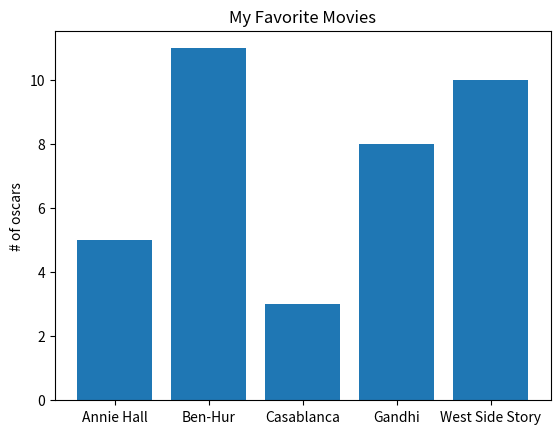

This figure's Python source:
import matplotlib.pyplot as plt 

# X-Y plot
years = [ 1950, 1960, 1970,1980, 1990, 2000, 2010]
gdp =[300.2,543.3, 1075.9,2862.5, 5979.6, 10289.7,14958.3]

#plt.plot(years,gdp,color='red',marker='x',linestyle='solid')
#plt.title ("Nominal GDP")
#plt.ylabel("Billions of $")
#plt.show()

# Bar Charts
movies=["Annie Hall", "Ben-Hur", "Casablanca", "Gandhi","West Side Story"]
num_oscars=[5,11,3,8,10]

xs=[i+0.1 for i,_ in enumerate(movies)]
plt.bar(xs,num_oscars)
plt.ylabel("# of oscars")
plt.title("My Favorite Movies")

plt.xticks(xs,movies)
plt.show()